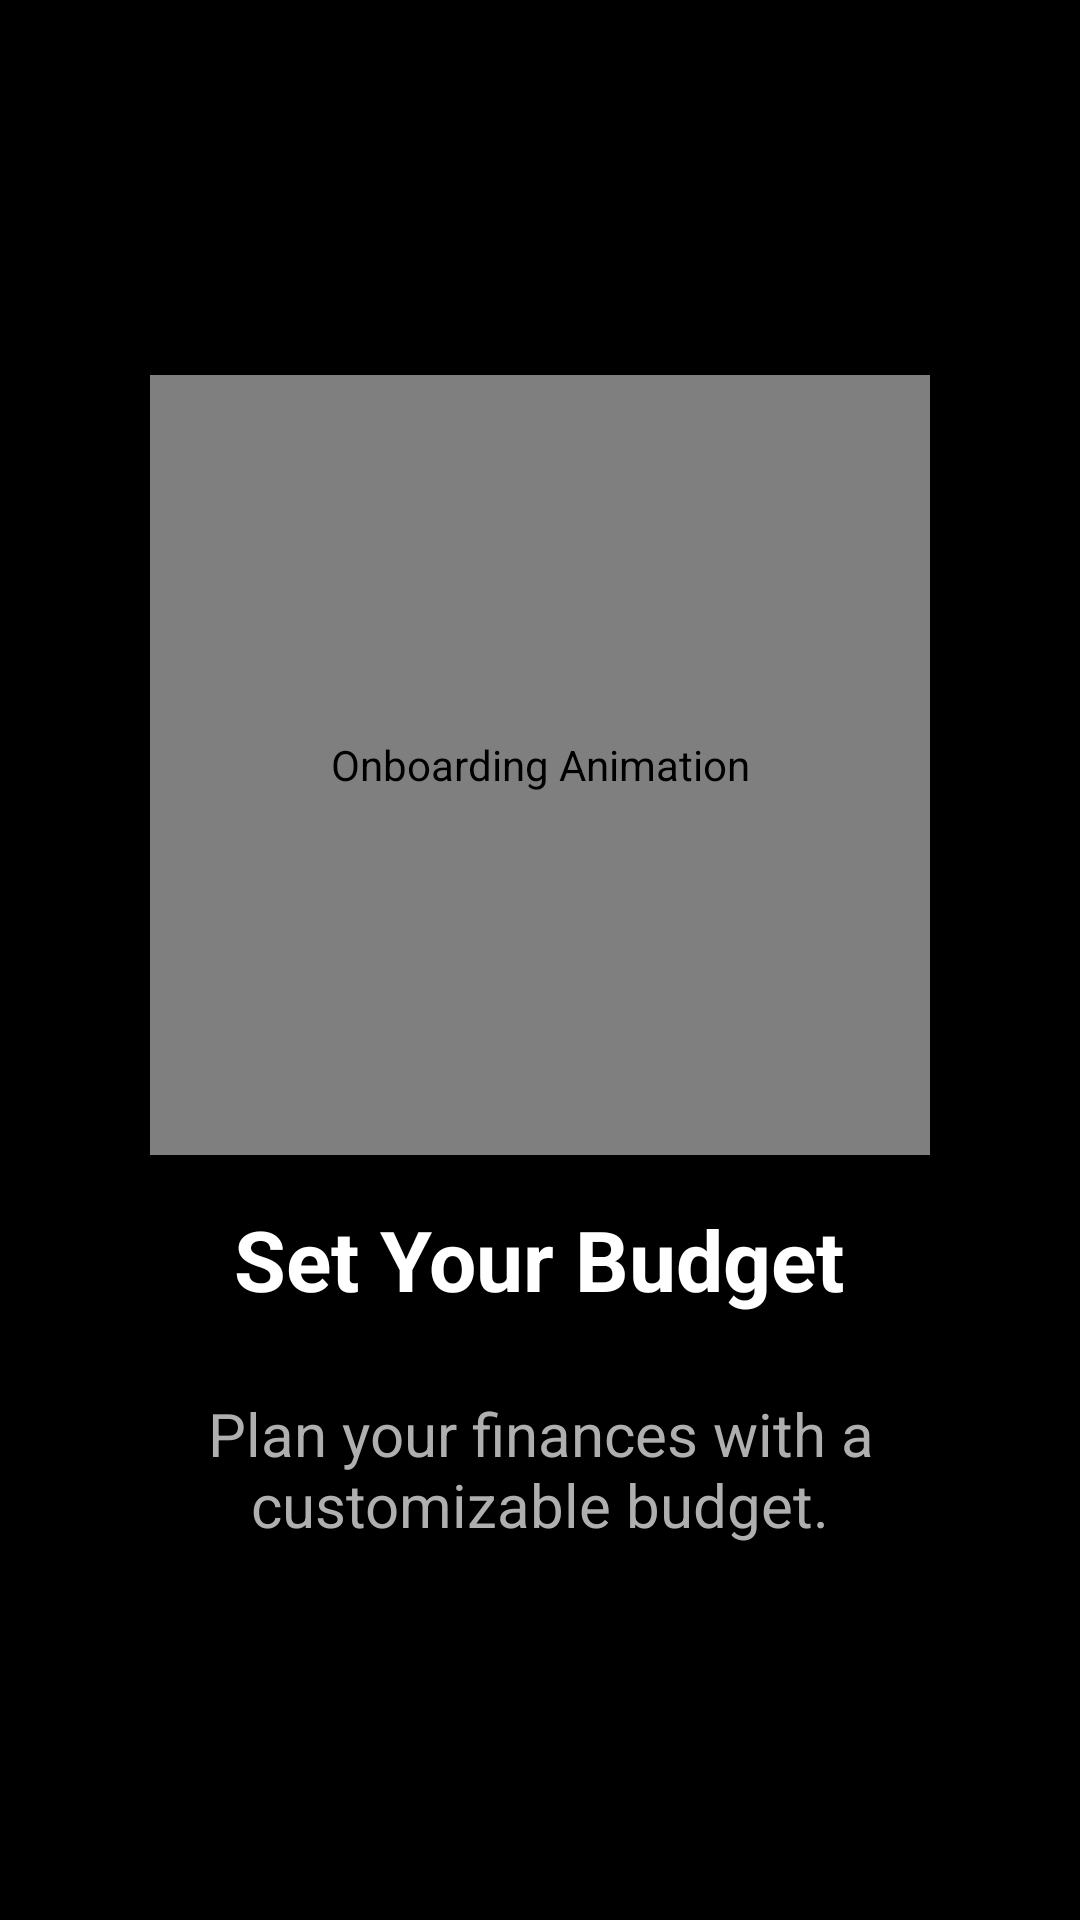

Write the Android layout XML for this screen, with the resource values it uses.
<!-- AndroidManifest.xml: application theme Theme.Financeapp -->
<!-- res/layout/onboarding_screen_2.xml -->
<?xml version="1.0" encoding="utf-8"?>
<LinearLayout xmlns:android="http://schemas.android.com/apk/res/android"
    xmlns:app="http://schemas.android.com/apk/res-auto"
    android:layout_width="match_parent"
    android:layout_height="match_parent"
    android:orientation="vertical"
    android:gravity="center"
    android:padding="16dp"
    android:background="@color/secondary">

    <com.airbnb.lottie.LottieAnimationView
        android:id="@+id/onboarding_animation"
        android:layout_width="260dp"
        android:layout_height="260dp"
        android:contentDescription="@string/onboarding_animation2"
        app:lottie_autoPlay="true"
        app:lottie_loop="true"
        app:lottie_rawRes="@raw/onboarding_animation_2" />

    <TextView
        android:id="@+id/onboarding_title"
        android:layout_width="wrap_content"
        android:layout_height="wrap_content"
        android:layout_marginTop="16dp"
        android:text="@string/set_your_budget"
        android:textColor="@color/text_dark"
        android:textSize="28sp"
        android:textStyle="bold" />

    <TextView
        android:id="@+id/onboarding_description"
        android:layout_width="wrap_content"
        android:layout_height="wrap_content"
        android:layout_marginTop="26dp"
        android:gravity="center"
        android:text="@string/plan_your_finances_with_a_customizable_budget"
        android:textColor="@color/gray"
        android:textSize="20sp" />



</LinearLayout>
<!-- resources referenced by this layout -->
<resources>
  <color name="gray">#AFAFAF</color>
  <color name="secondary">#FF000000</color>
  <color name="text_dark">#FFFFFF</color>
  <string name="onboarding_animation2">Onboarding Animation</string>
  <string name="plan_your_finances_with_a_customizable_budget">Plan your finances with a customizable budget.</string>
  <string name="set_your_budget">Set Your Budget</string>
  <style name="Theme.Financeapp" parent="Base.Theme.Financeapp" />
  <style name="Base.Theme.Financeapp" parent="Theme.Material3.DayNight.NoActionBar">
          
          
      </style>
</resources>
